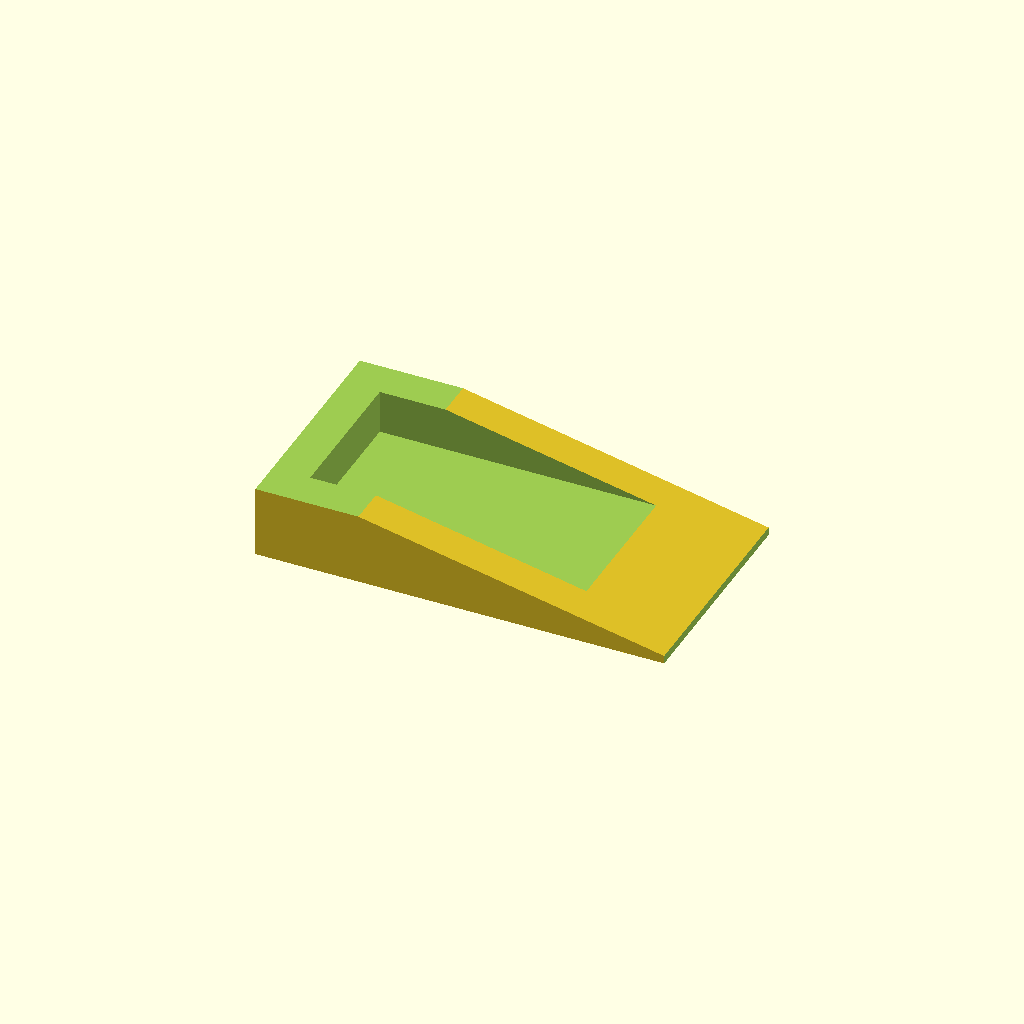
Cell 1: the model at its default parameters.
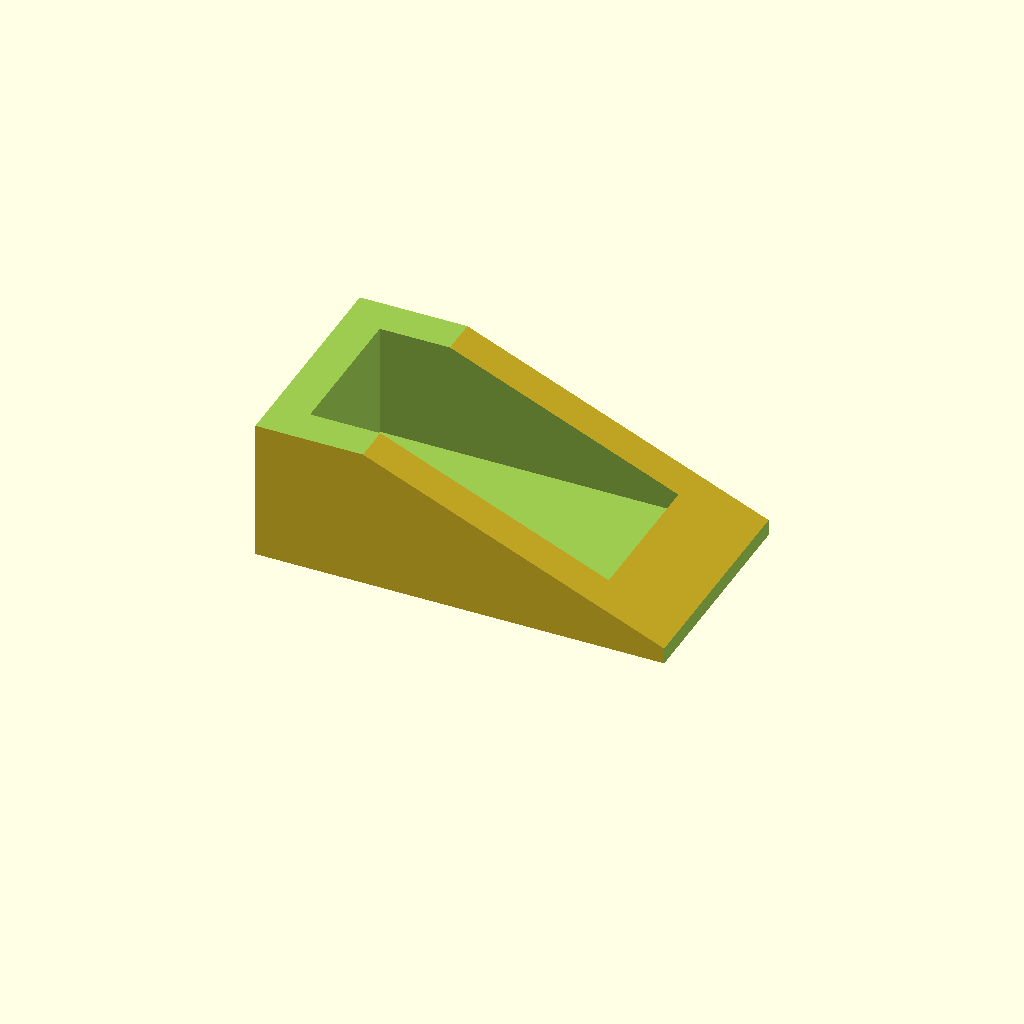
Cell 2: height = 50 (everything else at default).
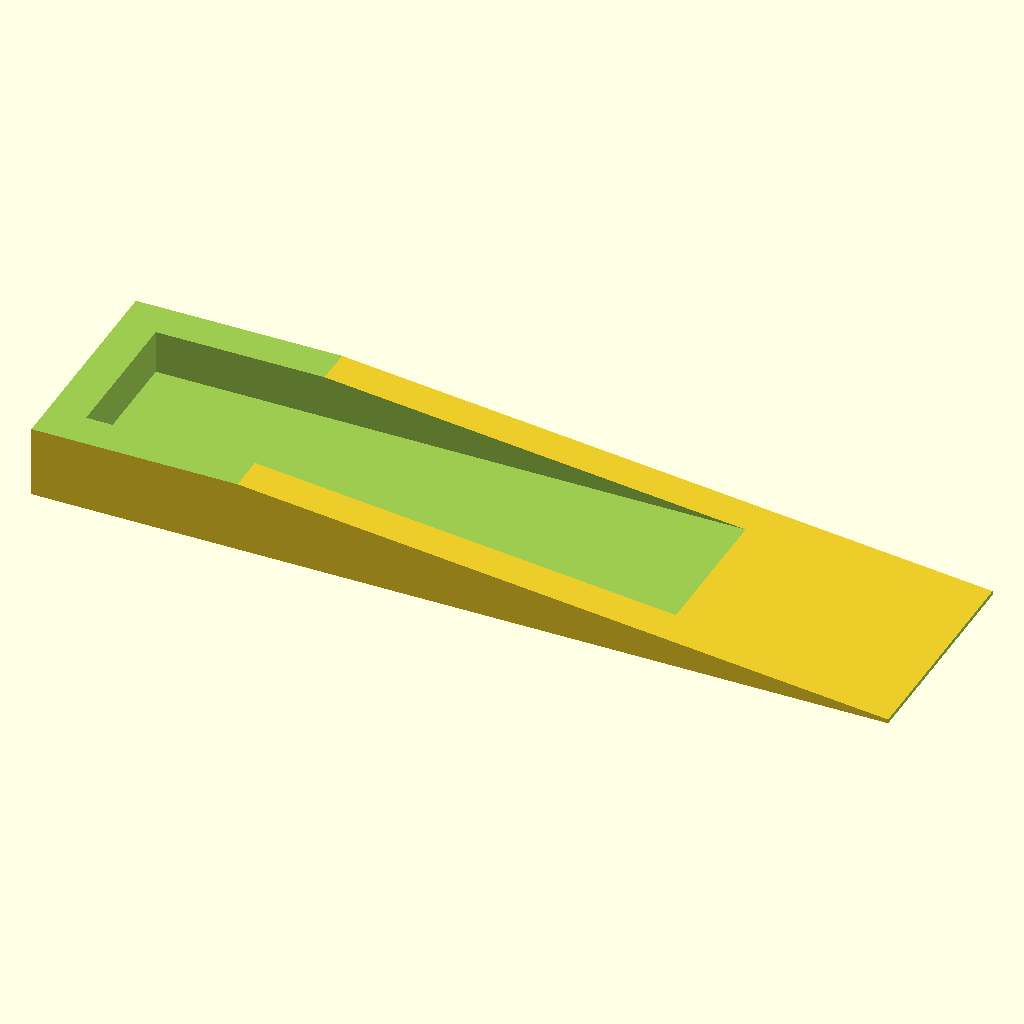
Cell 3: length = 240 (everything else at default).
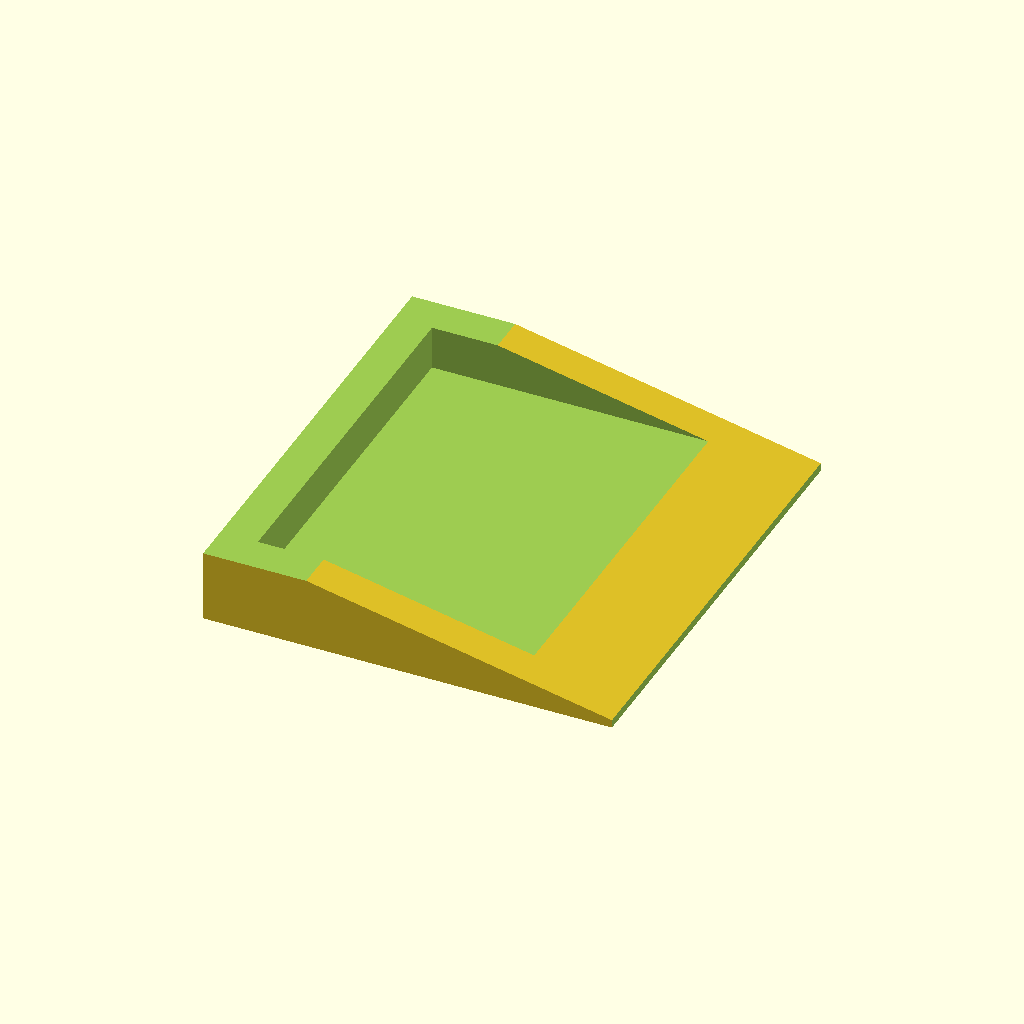
Cell 4: the same model with width = 120.
All cells are drawn from one camera (rotation 55°, 0°, 25°, orthographic, colour scheme Cornfield), so only the parameter changes between them.
Source of the model, scadFiles/1287779/2004035.scad:




//height

height = 25  ;

//length

length = 120 ;

//width

width= 60 ;





module toto() {

}



$fn = 24;



half_width  = width / 2;



ep_bor = 10;

bottom_cube_length = length - 4 * ep_bor;

bottom_cube_width = width - 2 * ep_bor;

bottom_cube_height = 6; // 3mm in / 3mm outsite

bottom_z = 0;

top_cube_length = length - 4 * ep_bor;

top_cube_width  = width - 2 * ep_bor;

top_cube_height = height;

top_z = height/2 + 7.5;

tip_cut_pos = length/2 - 0.5;

top_tip_pos = height + 0.5;









bloque_porte();



module bloque_porte()

{

 

 

    difference() {

	translate ([-length/2.0, 0, 0])

    	    polyhedron (	

	    		points = [[0, -half_width, height], [0, half_width, height], [0, half_width, 0], [0, -half_width, 0], [length, -half_width, 0], [length, half_width, 0]],

			faces = [[0,3,2], [0,2,1], [3,0,4], [1,2,5], [0,5,4], [0,1,5],  [5,2,4], [4,2,3], ]);



	translate ([-1 * ep_bor, 0, top_z]) 

	     cube ([top_cube_length,

		     top_cube_width,

		     top_cube_height],

		    center=true) ;

	

	translate ([- length/2 + 10, 0, top_tip_pos]) 

	     cube ([length / 2,

		     width+2,

		     height / 2],

		    center=true) ;

	

	translate ([tip_cut_pos, 0, 0]) 

	     cube ([20,

		   width + 1,

		   height],

		  center=true) ;

	

    }	    

}
Customizer parameters (derived from the source; name, type, default, range or options):
height: number, default 25
length: number, default 120
width: number, default 60
